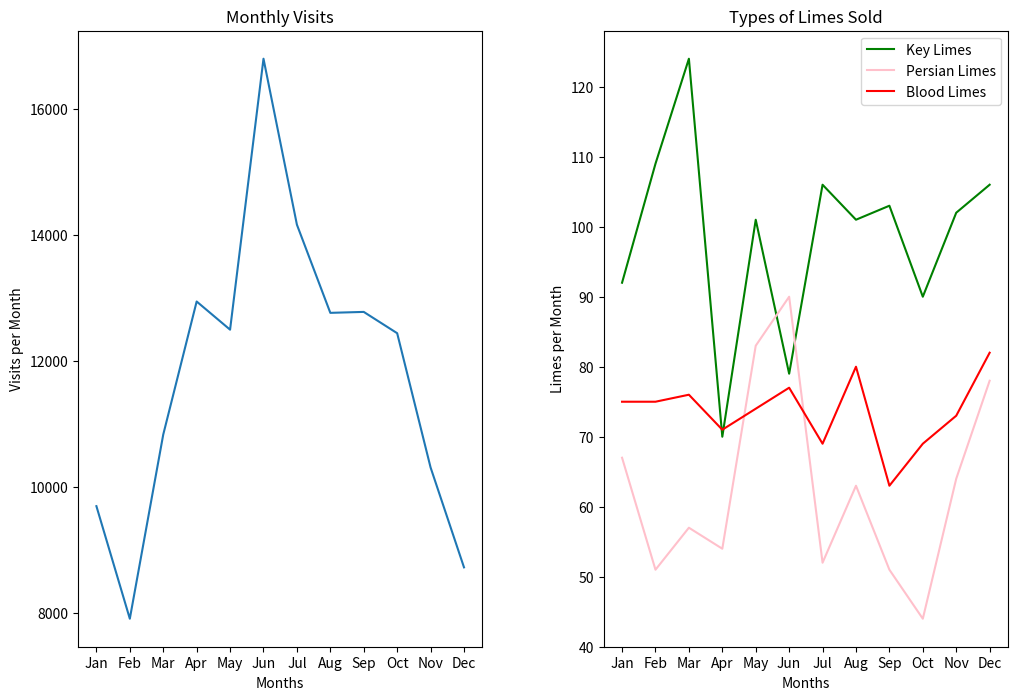

Here is the Python script that generated this plot:
from matplotlib import pyplot as plt

months = ["Jan", "Feb", "Mar", "Apr", "May", "Jun", "Jul", "Aug", "Sep", "Oct", "Nov", "Dec"]

visits_per_month = [9695, 7909, 10831, 12942, 12495, 16794, 14161, 12762, 12777, 12439, 10309, 8724]

# numbers of limes of different species sold each month
key_limes_per_month = [92.0, 109.0, 124.0, 70.0, 101.0, 79.0, 106.0, 101.0, 103.0, 90.0, 102.0, 106.0]
persian_limes_per_month = [67.0, 51.0, 57.0, 54.0, 83.0, 90.0, 52.0, 63.0, 51.0, 44.0, 64.0, 78.0]
blood_limes_per_month = [75.0, 75.0, 76.0, 71.0, 74.0, 77.0, 69.0, 80.0, 63.0, 69.0, 73.0, 82.0]

x_values = range(len(months))


# create your figure here
plt.figure(figsize=(12, 8))

ax1 = plt.subplot(1, 2, 1)
ax1.plot(x_values, visits_per_month)
ax1.set_xticks(x_values)
ax1.set_xticklabels(months)
plt.xlabel("Months")
plt.ylabel("Visits per Month")
plt.title("Monthly Visits")
plt.subplots_adjust(wspace=.5)

ax2 = plt.subplot(1, 2, 2)
ax2.plot(x_values, key_limes_per_month, label="Key Limes", color="green")
ax2.plot(x_values, persian_limes_per_month, label="Persian Limes", color="pink")
ax2.plot(x_values, blood_limes_per_month, label="Blood Limes", color="red")
ax2.legend()
ax2.set_xticks(x_values)
ax2.set_xticklabels(months)
plt.xlabel("Months")
plt.ylabel("Limes per Month")
plt.title("Types of Limes Sold")

plt.subplots_adjust(wspace=.3)

plt.show()
plt.savefig("Monthly_visits_and_limes_sold.png")